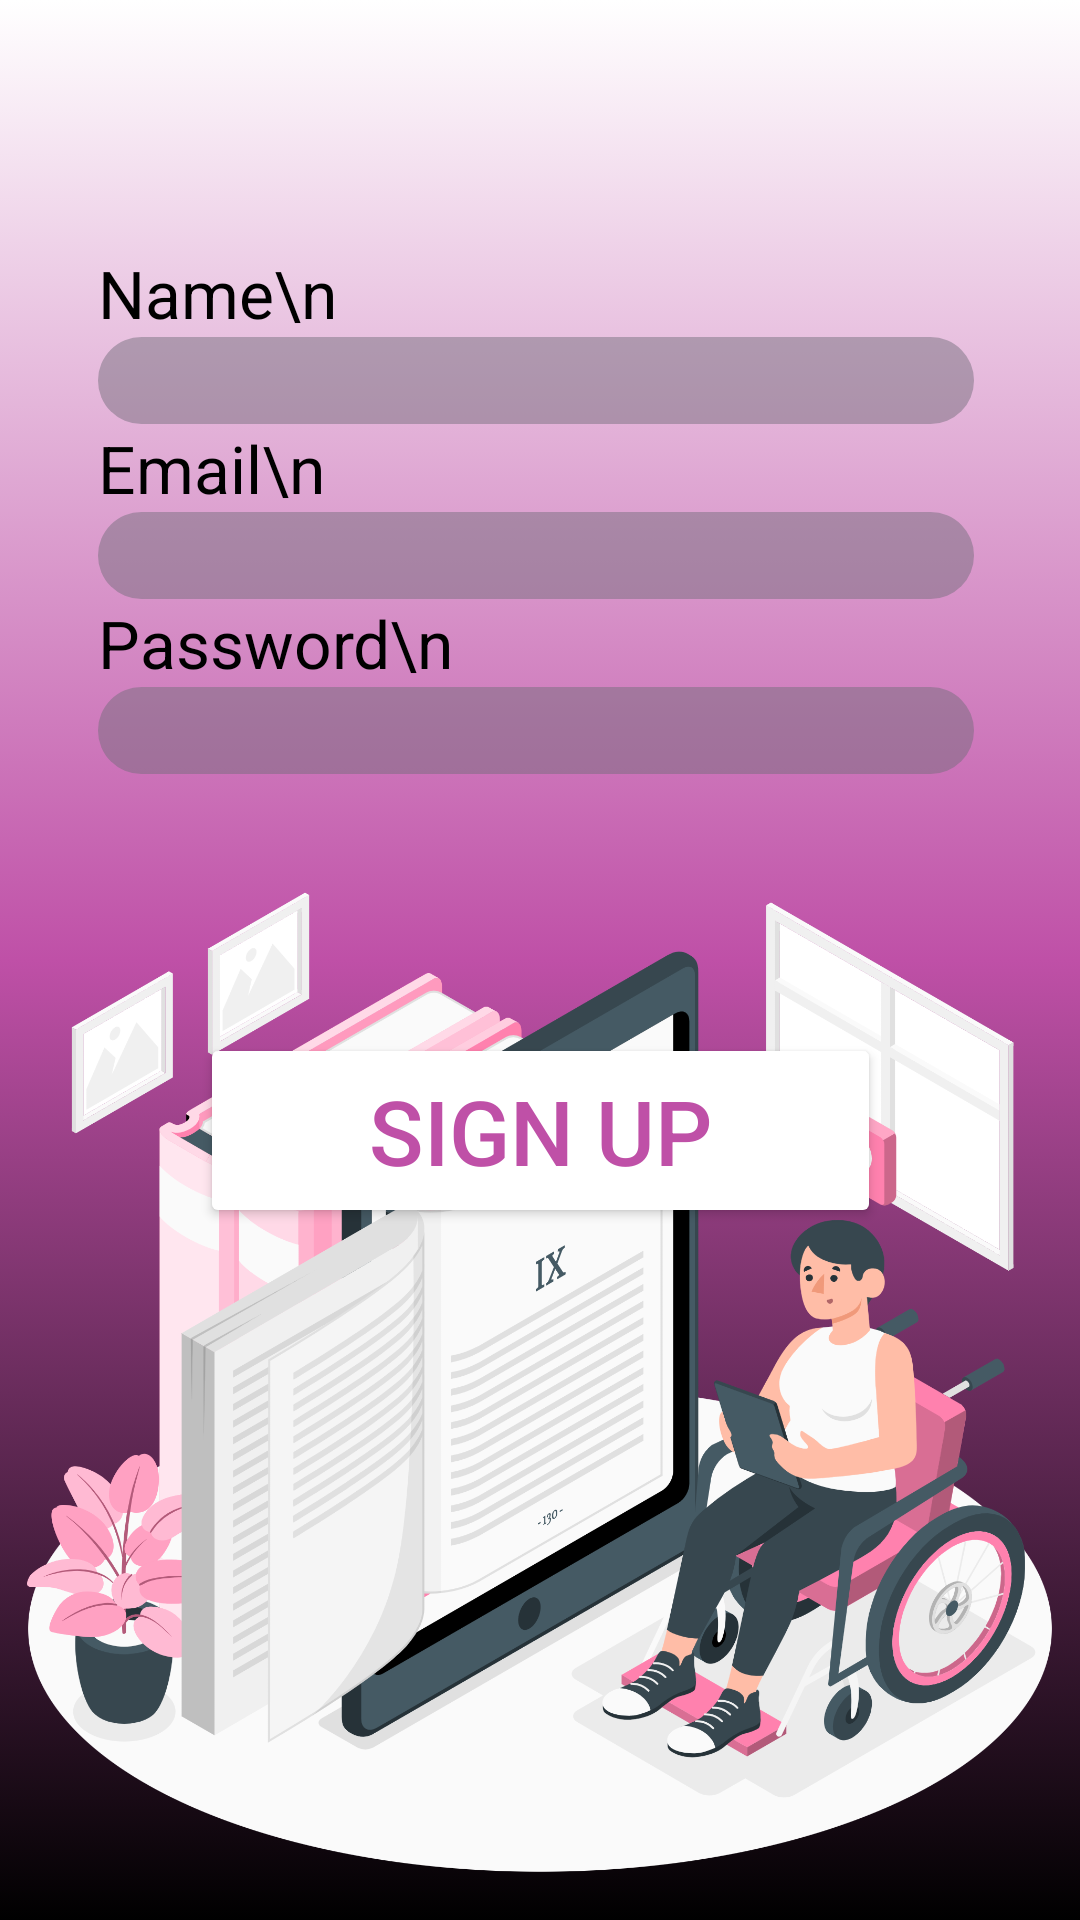

Produce the Android XML layout that renders to this screen, including the resource entries it uses.
<!-- AndroidManifest.xml: application theme Theme.EBook -->
<!-- res/layout/activity_sign_up.xml -->
<?xml version="1.0" encoding="utf-8"?>
<androidx.constraintlayout.widget.ConstraintLayout xmlns:android="http://schemas.android.com/apk/res/android"
    xmlns:app="http://schemas.android.com/apk/res-auto"
    xmlns:tools="http://schemas.android.com/tools"
    android:id="@+id/main"
    android:layout_width="match_parent"
    android:layout_height="match_parent"
    android:background="@drawable/bc_launch"
    tools:context=".Sign_Up">


    <LinearLayout
        android:id="@+id/linearLayout3"
        android:layout_width="292dp"
        android:layout_height="289dp"
        android:layout_marginStart="72dp"
        android:layout_marginTop="45dp"
        android:layout_marginEnd="72dp"
        android:orientation="vertical"
        app:layout_constraintBottom_toBottomOf="parent"
        app:layout_constraintEnd_toEndOf="parent"
        app:layout_constraintHorizontal_bias="0.52"
        app:layout_constraintStart_toStartOf="parent"
        app:layout_constraintTop_toTopOf="parent"
        app:layout_constraintVertical_bias="0.124">


        <TextView
            android:id="@+id/name"
            android:layout_width="wrap_content"
            android:layout_height="wrap_content"
            android:text="Name\n"
            android:textColor="@color/black"
            android:textSize="22sp" />

        <TextView
            android:layout_width="match_parent"
            android:layout_height="29dp"
            android:background="@drawable/textbox"
            android:text=""
            android:textAlignment="textStart"
            android:textColor="#E6FFFFFF" />

        <TextView
            android:id="@+id/email"
            android:layout_width="wrap_content"
            android:layout_height="wrap_content"
            android:text="Email\n"
            android:textColor="@color/black"
            android:textSize="22sp" />

        <TextView
            android:layout_width="match_parent"
            android:layout_height="29dp"
            android:background="@drawable/textbox"
            android:text=""
            android:textAlignment="textStart"
            android:textColor="#E6FFFFFF" />

        <TextView
            android:id="@+id/pwd"
            android:layout_width="wrap_content"
            android:layout_height="wrap_content"
            android:text="Password\n"
            android:textColor="@color/black"
            android:textSize="22sp" />

        <TextView
            android:layout_width="match_parent"
            android:layout_height="29dp"
            android:background="@drawable/textbox"
            android:text=""
            android:textAlignment="textStart"
            android:textColor="#E6FFFFFF" />

    </LinearLayout>

    <ImageView
        android:id="@+id/imageView"
        android:layout_width="match_parent"
        android:layout_height="350dp"
        android:layout_marginTop="550dp"
        android:layout_marginBottom="20dp"
        android:src="@drawable/signup"
        app:layout_constraintBottom_toBottomOf="parent"
        app:layout_constraintEnd_toEndOf="parent"
        app:layout_constraintStart_toStartOf="parent"
        app:layout_constraintTop_toTopOf="parent"
        app:layout_constraintVertical_bias="0.958" />

    <Button
        android:id="@+id/btn_sign_up"
        android:layout_width="227dp"
        android:layout_height="65dp"
        android:layout_marginStart="100dp"
        android:layout_marginTop="300dp"
        android:layout_marginEnd="100dp"
        android:backgroundTint="@color/black"
        android:backgroundTintMode="add"
        android:text="Sign Up"
        android:textAlignment="center"
        android:textColor="@color/purple"
        android:textSize="30sp"
        app:layout_constraintBottom_toBottomOf="parent"
        app:layout_constraintEnd_toEndOf="parent"
        app:layout_constraintStart_toStartOf="parent"
        app:layout_constraintTop_toTopOf="parent"
        app:layout_constraintVertical_bias="0.161"
        tools:ignore="MissingConstraints" />

</androidx.constraintlayout.widget.ConstraintLayout>
<!-- resources referenced by this layout -->
<resources>
  <color name="black">#FF000000</color>
  <color name="purple">#BF50A7</color>
  <!-- drawable bc_launch (drawable) -->
  <?xml version="1.0" encoding="utf-8"?>
  <selector xmlns:android="http://schemas.android.com/apk/res/android">
      <item android:state_enabled="true">
          <shape android:shape="rectangle">
              <gradient android:startColor="@color/white"
                  android:centerColor="@color/purple"
                  android:endColor="@color/black"
                  android:angle="100"
                  >
              </gradient>
  
          </shape>
      </item>
  </selector>
  <!-- drawable signup: png bitmap (drawable, 577554 bytes) -->
  <!-- drawable textbox (drawable) -->
  <?xml version="1.0" encoding="utf-8"?>
  <selector xmlns:android="http://schemas.android.com/apk/res/android">
  
          <item>
              <shape android:shape="rectangle">
                  <solid android:color="#79716C78"/>
                  <corners android:radius="20dp"/>
              </shape>
          </item>
  
  </selector>
  <style name="Theme.EBook" parent="Base.Theme.EBook" />
  <color name="white">#FFFFFFFF</color>
  <style name="Base.Theme.EBook" parent="Theme.Material3.DayNight.NoActionBar">
          
         <item name="colorPrimary">@color/purple</item>
          <item name="colorPrimaryVariant">@color/purple</item>
          <item name="android:statusBarColor">@color/purple</item>
      </style>
</resources>
